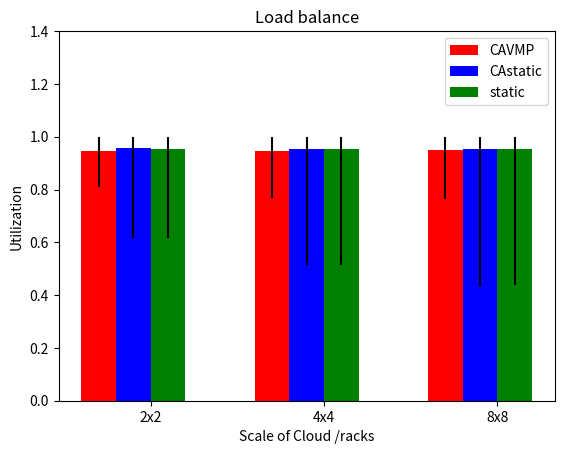

Write Python code to recreate this figure.
'''
class T:
	def __init__(self):
		self.x=10
		self.y=20
a=T()
b=[]
b.append(a)
print(a.x)
print(b[0].x)
a.x=-1
print(a.x)
print(b[0].x)
'''
'''
import matplotlib.pyplot as plt
f=open("C-static.txt","r")
out=open("C-CDF-static.txt","w")
x=f.read()
x=x.split('\n')
y=x[:100]
for i in range(100):
	y[i]=int(y[i])
y.sort()
'''
'''p=open("sort.txt","w")
for i in range(100):
	y[i]=str(y[i])
for i in range(100):
	p.write(y[i])
	p.write("\n")
'''
'''
m=[]
n=[]
m.append(y[0])
n.append(0.01)
length=0
for i in range(1,100):
	if(m[length]==y[i]):
		n[length]=n[length]+0.01
	else:
		m.append(y[i])
		n.append(n[length]+0.01)
		length=length+1
print m
print n
for i in range(len(m)):
	out.write(str(m[i]))
	out.write("\t")
	out.write(str(n[i]))
	out.write("\n")
out.close()
plt.plot(m,n)
plt.show()
'''
'''
import re
import matplotlib.pyplot as plt
import math
f1=open("C-CDF-static.txt","r")
f2=open("C-CDF-CAVMP.txt","r")
f3=open("C-CDF-CAstatic.txt","r")
o1=open("CDF-static.txt","w")
o2=open("CDF-CAVMP.txt","w")
o3=open("CDF-CAstatic.txt","w")
x1=f1.read()
x1=re.split('\n|\t',x1)
x1.pop()
x2=f2.read()
x2=re.split('\n|\t',x2)
x2.pop()
x3=f3.read()
x3=re.split('\n|\t',x3)
x3.pop()
p1_x=[]
p1_y=[]
p2_x=[]
p2_y=[]
p3_x=[]
p3_y=[]
for i in range(0,len(x1),2):
	p1_x.append(float(x1[i])/500)
	p1_y.append(float(x1[i+1]))
for i in range(0,len(x2),2):
	p2_x.append(float(x2[i])/500)
	p2_y.append(float(x2[i+1]))
for i in range(0,len(x3),2):
	p3_x.append(float(x3[i])/500)
	p3_y.append(float(x3[i+1]))
for i in range(len(p1_x)):
	o1.write(str(p1_x[i]))
	o1.write('\t')
	o1.write(str(p1_y[i]))
	o1.write('\n')
for i in range(len(p2_x)):
	o2.write(str(p2_x[i]))
	o2.write('\t')
	o2.write(str(p2_y[i]))
	o2.write('\n')
for i in range(len(p3_x)):
	o3.write(str(p3_x[i]))
	o3.write('\t')
	o3.write(str(p3_y[i]))
	o3.write('\n')
plt.plot(p1_x,p1_y,p2_x,p2_y,p3_x,p3_y)
plt.ylim(0,1.1)
plt.show()
'''
'''
import re
import matplotlib.pyplot as plt
import math
f1=open("static_result_4_4.txt","r")
f2=open("CAVMP_result_4_4.txt","r")
f3=open("CAstatic_result_4_4.txt","r")
o1=open("u-static-4-4.txt","w")
o2=open("u-CAVMP-4-4.txt","w")
o3=open("u-CAstatic-4-4.txt","w")
x1=f1.read()
x1=re.split('\n|\t',x1)
x1.pop()
x2=f2.read()
x2=re.split('\n|\t',x2)
x2.pop()
x3=f3.read()
x3=re.split('\n|\t',x3)
x3.pop()
p1_l=[]
p1_h=[]
p1_a=[]
p2_l=[]
p2_h=[]
p2_a=[]
p3_l=[]
p3_h=[]
p3_a=[]
for i in range(0,len(x1),4):
	p1_l.append(float(x1[i+1]))
	p1_h.append(float(x1[i+2]))
	p1_a.append(float(x1[i+3]))
for i in range(0,len(x2),4):
	p2_l.append(float(x2[i+1]))
	p2_a.append(float(x2[i+2]))
	p2_h.append(float(x2[i+3]))
for i in range(0,len(x3),4):
	p3_l.append(float(x3[i+1]))
	p3_h.append(float(x3[i+2]))
	p3_a.append(float(x3[i+3]))
p1_l_a=sum(p1_l)/len(p1_l)
p2_l_a=sum(p2_l)/len(p2_l)
p3_l_a=sum(p3_l)/len(p3_l)
p1_a_a=sum(p1_a)/len(p1_a)
p2_a_a=sum(p2_a)/len(p2_a)
p3_a_a=sum(p3_a)/len(p3_a)
p1_h_a=sum(p1_h)/len(p1_h)
p2_h_a=sum(p2_h)/len(p2_h)
p3_h_a=sum(p3_h)/len(p3_h)
print p1_l_a
print p1_h_a
print p1_a_a
print p2_l_a
print p2_h_a
print p2_a_a
print p3_l_a
print p3_h_a
print p3_a_a
o1.write(str(p1_l_a))
o1.write("\t")
o1.write(str(p1_h_a))
o1.write("\t")
o1.write(str(p1_a_a))
o1.write("\n")
o2.write(str(p2_l_a))
o2.write("\t")
o2.write(str(p2_h_a))
o2.write("\t")
o2.write(str(p2_a_a))
o2.write("\n")
o3.write(str(p3_l_a))
o3.write("\t")
o3.write(str(p3_h_a))
o3.write("\t")
o3.write(str(p3_a_a))
o3.write("\n")
'''
import numpy as np
import matplotlib.pyplot as plt
N=3
aveCAVMPMeans=[0.946601801623,0.947113559077,0.948454096069]
lowCAVMPMeans=[0.810084820106,0.767802605805,0.76494951005]
highCAVMPMeans=[1.0,1.0,1.0]
stdCAVMP=[]
tmp1=[]
tmp2=[]
for i in range(3):
	tmp1.append(aveCAVMPMeans[i]-lowCAVMPMeans[i])
	tmp2.append(highCAVMPMeans[i]-aveCAVMPMeans[i])
stdCAVMP.append(tmp1)
stdCAVMP.append(tmp2)
aveCAstaticMeans=[0.955477854026,0.953211106968,0.953266175663]
lowCAstaticMeans=[0.616405792127,0.515454403091,0.435178540951]
highCAstaticMeans=[1.0,1.0,1.0]
stdCAstatic=[]
tmp1=[]
tmp2=[]
for i in range(3):
	tmp1.append(aveCAstaticMeans[i]-lowCAstaticMeans[i])
	tmp2.append(highCAstaticMeans[i]-aveCAstaticMeans[i])
stdCAstatic.append(tmp1)
stdCAstatic.append(tmp2)
avestaticMeans=[0.953938547729,0.952260320505,0.95265016232]
lowstaticMeans=[0.615834126982,0.515247980872,0.436673392773]
highstaticMeans=[1.0,1.0,1.0]
stdStatic=[]
tmp1=[]
tmp2=[]
for i in range(3):
	tmp1.append(avestaticMeans[i]-lowstaticMeans[i])
	tmp2.append(highstaticMeans[i]-avestaticMeans[i])
stdStatic.append(tmp1)
stdStatic.append(tmp2)
ind = np.arange(N)
width = 0.2
p1 = plt.bar(ind+0.2, aveCAVMPMeans, width, color='r', yerr=stdCAVMP)
p2 = plt.bar(ind+0.4, aveCAstaticMeans, width, color='b', yerr=stdCAstatic)
p3 = plt.bar(ind+0.6, avestaticMeans, width, color='g', yerr=stdStatic)
plt.ylabel('Utilization')
plt.xlabel('Scale of Cloud /racks')
plt.title('Load balance')
plt.xticks(ind + width/2+0.4, ('2x2', '4x4', '8x8'))
plt.yticks((0,0.2,0.4,0.6,0.8,1.0,1.2,1.4))
plt.legend((p1[0], p2[0], p3[0]), ('CAVMP', 'CAstatic','static'))
plt.show()
